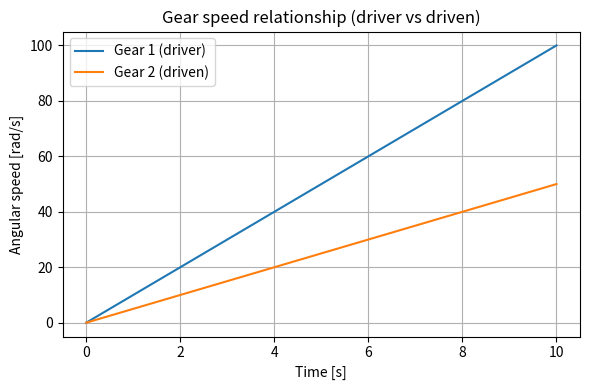

This figure's Python source:
import numpy as np
import matplotlib.pyplot as plt

# ---- Data preparation ----
time = np.linspace(0, 10, 500)        # time vector (s)
r1, r2 = 0.05, 0.1                    # radii in meters
gear_ratio = r1 / r2                  

# driver angular speed (simple linear ramp for demo)
omega1 = 10 * time                     # rad/s
omega2 = gear_ratio * omega1           # driven gear angular speed

# ---- Plot ----
plt.figure(figsize=(6, 4))
plt.plot(time, omega1, label='Gear 1 (driver)')
plt.plot(time, omega2, label='Gear 2 (driven)')
plt.xlabel('Time [s]')
plt.ylabel('Angular speed [rad/s]')
plt.title('Gear speed relationship (driver vs driven)')
plt.grid(True)
plt.legend()
plt.tight_layout()

# Save a copy to disk for later viewing and also show interactively
outname = "gear_speeds.png"
plt.savefig(outname)
print(f"\nPlot saved to: {outname}")
plt.show()
